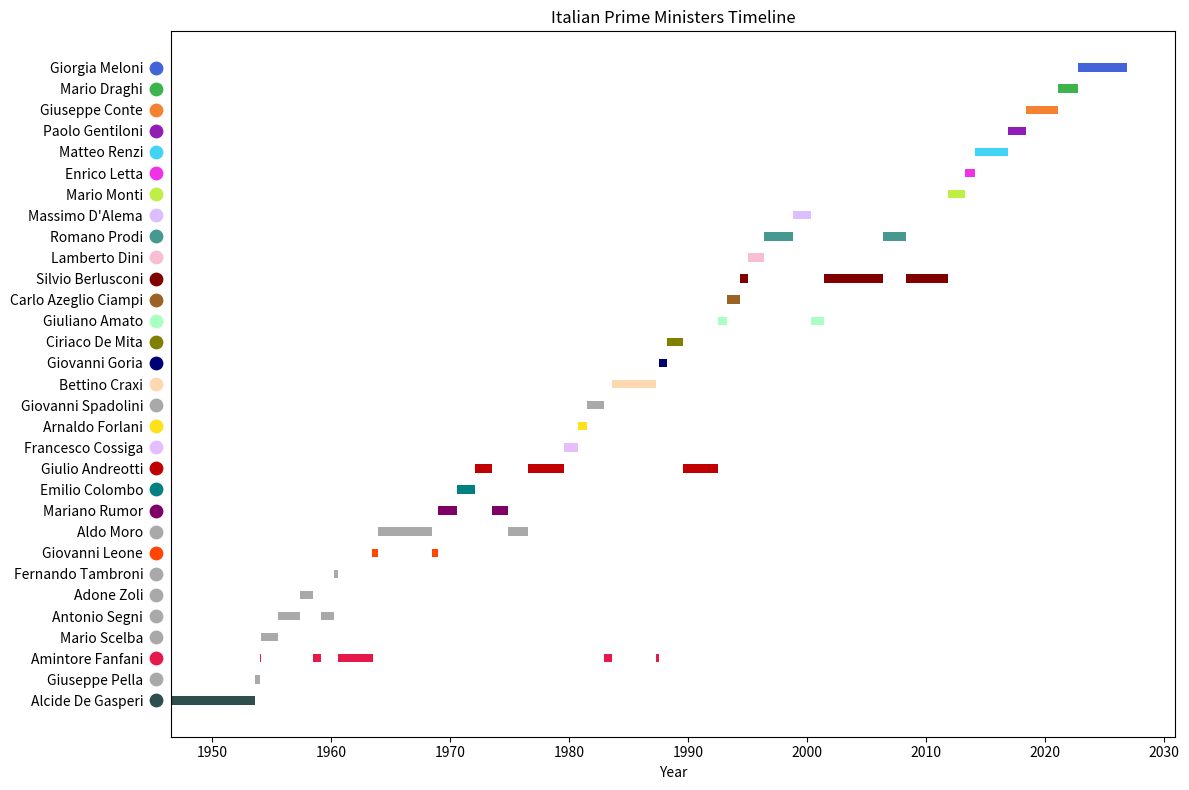

Generate this figure with matplotlib: (Note: this script raises an exception after producing the figure.)
import datetime
import matplotlib.pyplot as plt

politicians = [
    ("Alcide De Gasperi", [
        (datetime.date(1946, 7, 14), datetime.date(1953, 8, 17)),
    ]),
    ("Giuseppe Pella", [
        (datetime.date(1953, 8, 17), datetime.date(1954, 1, 19)),
    ]),
    ("Amintore Fanfani", [
        (datetime.date(1954, 1, 19), datetime.date(1954, 2, 10)),
        (datetime.date(1958, 7, 2), datetime.date(1959, 2, 16)),
        (datetime.date(1960, 7, 27), datetime.date(1963, 7, 22)),
        (datetime.date(1982, 12, 1), datetime.date(1983, 8, 4)),
        (datetime.date(1987, 4, 18), datetime.date(1987, 7, 29)),
    ]),
    ("Mario Scelba", [
        (datetime.date(1954, 2, 10), datetime.date(1955, 7, 6)),
    ]),
    ("Antonio Segni", [
        (datetime.date(1955, 7, 6), datetime.date(1957, 5, 20)),
        (datetime.date(1959, 2, 16), datetime.date(1960, 3, 26)),
    ]),
    ("Adone Zoli", [
        (datetime.date(1957, 5, 20), datetime.date(1958, 7, 2)),
    ]),
    ("Fernando Tambroni", [
        (datetime.date(1960, 3, 26), datetime.date(1960, 7, 27)),
    ]),
    ("Giovanni Leone", [
        (datetime.date(1963, 6, 22), datetime.date(1963, 12, 5)),
        (datetime.date(1968, 6, 25), datetime.date(1968, 12, 13)),
    ]),
    ("Aldo Moro", [
        (datetime.date(1963, 12, 5), datetime.date(1968, 6, 25)),
        (datetime.date(1974, 11, 23), datetime.date(1976, 7, 30)),
    ]),
    ("Mariano Rumor", [
        (datetime.date(1968, 12, 13), datetime.date(1970, 8, 6)),
        (datetime.date(1973, 7, 8), datetime.date(1974, 11, 23)),
    ]),
    ("Emilio Colombo", [
        (datetime.date(1970, 8, 6), datetime.date(1972, 2, 18)),
    ]),
    ("Giulio Andreotti", [
        (datetime.date(1972, 2, 18), datetime.date(1973, 7, 8)),
        (datetime.date(1976, 7, 30), datetime.date(1979, 8, 5)),
        (datetime.date(1989, 7, 23), datetime.date(1992, 6, 28)),
    ]),
    ("Francesco Cossiga", [
        (datetime.date(1979, 8, 5), datetime.date(1980, 10, 18)),
    ]),
    ("Arnaldo Forlani", [
        (datetime.date(1980, 10, 18), datetime.date(1981, 6, 28)),
    ]),
    ("Giovanni Spadolini", [
        (datetime.date(1981, 6, 28), datetime.date(1982, 12, 1)),
    ]),
    ("Bettino Craxi", [
        (datetime.date(1983, 8, 4), datetime.date(1987, 4, 18)),
    ]),
    ("Giovanni Goria", [
        (datetime.date(1987, 7, 29), datetime.date(1988, 4, 13)),
    ]),
    ("Ciriaco De Mita", [
        (datetime.date(1988, 4, 13), datetime.date(1989, 7, 23)),
    ]),
    ("Giuliano Amato", [
        (datetime.date(1992, 6, 28), datetime.date(1993, 4, 29)),
        (datetime.date(2000, 4, 26), datetime.date(2001, 6, 11)),
    ]),
    ("Carlo Azeglio Ciampi", [
        (datetime.date(1993, 4, 29), datetime.date(1994, 5, 11)),
    ]),
    ("Silvio Berlusconi", [
        (datetime.date(1994, 5, 11), datetime.date(1995, 1, 17)),
        (datetime.date(2001, 6, 11), datetime.date(2006, 5, 17)),
        (datetime.date(2008, 5, 8), datetime.date(2011, 11, 16)),
    ]),
    ("Lamberto Dini", [
        (datetime.date(1995, 1, 17), datetime.date(1996, 5, 18)),
    ]),
    ("Romano Prodi", [
        (datetime.date(1996, 5, 18), datetime.date(1998, 10, 21)),
        (datetime.date(2006, 5, 17), datetime.date(2008, 5, 8)),
    ]),
    ("Massimo D'Alema", [
        (datetime.date(1998, 10, 21), datetime.date(2000, 4, 26)),
    ]),
    ("Mario Monti", [
        (datetime.date(2011, 11, 16), datetime.date(2013, 4, 28)),
    ]),
    ("Enrico Letta", [
        (datetime.date(2013, 4, 28), datetime.date(2014, 2, 22)),
    ]),
    ("Matteo Renzi", [
        (datetime.date(2014, 2, 22), datetime.date(2016, 12, 12)),
    ]),
    ("Paolo Gentiloni", [
        (datetime.date(2016, 12, 12), datetime.date(2018, 6, 1)),
    ]),
    ("Giuseppe Conte", [
        (datetime.date(2018, 6, 1), datetime.date(2021, 2, 13)),
    ]),
    ("Mario Draghi", [
        (datetime.date(2021, 2, 13), datetime.date(2022, 10, 22)),
    ]),
    ("Giorgia Meloni", [
        (datetime.date(2022, 10, 22), datetime.datetime.today().date()),  # update if needed
    ]),
]

# Leaning ("C"=center, "L"=left, "R"=right, "CL"/"CR"=center-left/center-right)
# and hex color for each PM, keyed by a short slug.
POL_INFO = {
    "degasperi":  {"leaning": "C",  "color": "#2f4f4f"},  # dark slate grey — PM from 1945
    "fanfani":    {"leaning": "CL", "color": "#e6194B"},  # red — 1954
    #"scelba":     {"leaning": "CR", "color": "#8b4513"},  # saddle brown — 1954 (no data)
    #"segni":      {"leaning": "CR", "color": "#1e90ff"},  # dodger blue — 1955 (no data)
    "leone":      {"leaning": "C",  "color": "#ff4500"},  # orange-red — 1963
    #"moro":       {"leaning": "CL", "color": "#556b2f"},  # dark olive green — 1963 (no data)
    "rumor":      {"leaning": "C",  "color": "#7f0067"},  # deep magenta/plum — 1968
    "colombo":    {"leaning": "C",  "color": "#008080"},  # dark teal — 1970
    "andreotti":  {"leaning": "CR", "color": "#c00000"},  # bright crimson — 1972
    "cossiga":    {"leaning": "CR", "color": "#e6beff"},  # light violet — 1979
    "forlani":    {"leaning": "CR", "color": "#ffe119"},  # yellow — 1980
    "spadolini":  {"leaning": "C",  "color": "#a9a9a9"},  # grey — 1981
    "craxi":      {"leaning": "CL", "color": "#ffd8b1"},  # apricot — 1983
    "goria":      {"leaning": "C",  "color": "#000075"},  # navy — 1987
    "demita":     {"leaning": "CL", "color": "#808000"},  # olive — 1988
    "amato":      {"leaning": "L",  "color": "#aaffc3"},  # mint — 1992
    "ciampi":     {"leaning": "C",  "color": "#9A6324"},  # brown — 1993
    "berlusconi": {"leaning": "R",  "color": "#800000"},  # dark red / maroon — 1994
    "dini":       {"leaning": "CL", "color": "#fabed4"},  # pink — 1995
    "prodi":      {"leaning": "CL", "color": "#469990"},  # teal — 1996
    "dalema":     {"leaning": "L",  "color": "#dcbeff"},  # lavender — 1998
    "monti":      {"leaning": "CR", "color": "#bfef45"},  # lime — 2011
    "letta":      {"leaning": "L",  "color": "#f032e6"},  # magenta — 2013
    "renzi":      {"leaning": "CL", "color": "#42d4f4"},  # cyan — 2014
    "gentiloni":  {"leaning": "CL", "color": "#911eb4"},  # purple — 2016
    "conte":      {"leaning": "CL", "color": "#f58231"},  # orange — 2018
    "draghi":     {"leaning": "C",  "color": "#3cb44b"},  # green — 2021
    "meloni":     {"leaning": "R",  "color": "#4363d8"},  # blue — 2022
}

# Map each full name in `politicians` to its POL_INFO slug.
# Pella, Zoli, and Tambroni have no entry in POL_INFO, so they fall back
# to a neutral grey below.
NAME_TO_SLUG = {
    "Alcide De Gasperi": "degasperi",
    "Amintore Fanfani": "fanfani",
    "Mario Scelba": "scelba",
    "Antonio Segni": "segni",
    "Giovanni Leone": "leone",
    "Aldo Moro": "moro",
    "Mariano Rumor": "rumor",
    "Emilio Colombo": "colombo",
    "Giulio Andreotti": "andreotti",
    "Francesco Cossiga": "cossiga",
    "Arnaldo Forlani": "forlani",
    "Giovanni Spadolini": "spadolini",
    "Bettino Craxi": "craxi",
    "Giovanni Goria": "goria",
    "Ciriaco De Mita": "demita",
    "Giuliano Amato": "amato",
    "Carlo Azeglio Ciampi": "ciampi",
    "Silvio Berlusconi": "berlusconi",
    "Lamberto Dini": "dini",
    "Romano Prodi": "prodi",
    "Massimo D'Alema": "dalema",
    "Mario Monti": "monti",
    "Enrico Letta": "letta",
    "Matteo Renzi": "renzi",
    "Paolo Gentiloni": "gentiloni",
    "Giuseppe Conte": "conte",
    "Mario Draghi": "draghi",
    "Giorgia Meloni": "meloni",
}

FALLBACK_COLOR = "#a9a9a9"  # grey, used for PMs missing from POL_INFO

fig, ax = plt.subplots(figsize=(12, 8))

for i, (name, terms) in enumerate(politicians):
    slug = NAME_TO_SLUG.get(name)
    info = POL_INFO.get(slug) if slug else None
    color = info["color"] if info else FALLBACK_COLOR

    for start, end in terms:
        ax.barh(i, end - start, left=start, height=0.4, color=color)

    # Colored dot next to each name, matching the bar color
    ax.scatter(-0.015, i, color=color, transform=ax.get_yaxis_transform(),
               clip_on=False, s=80, zorder=10)

# Labels
ax.set_yticks(range(len(politicians)))
ax.set_yticklabels([p[0] for p in politicians])
ax.set_xlabel("Year")
ax.set_title("Italian Prime Ministers Timeline")

ax.tick_params(axis='y', length=0, pad=20)

plt.tight_layout()
plt.savefig("report/typst/images/italian_prime_ministers.jpg", format="jpg", dpi=300, bbox_inches="tight")
plt.show()
